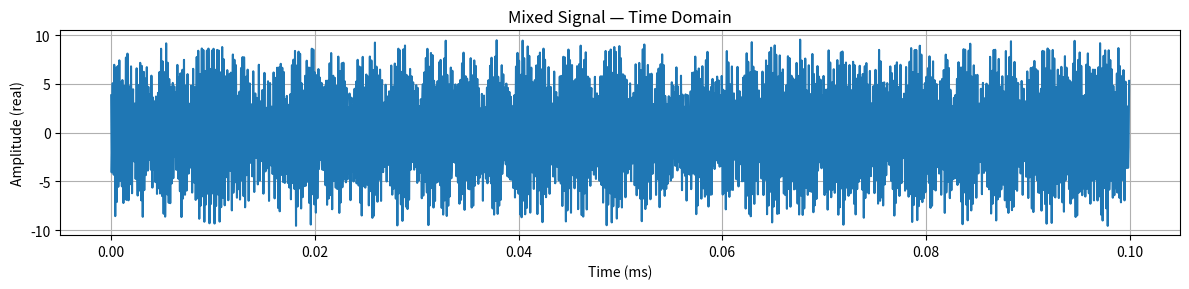
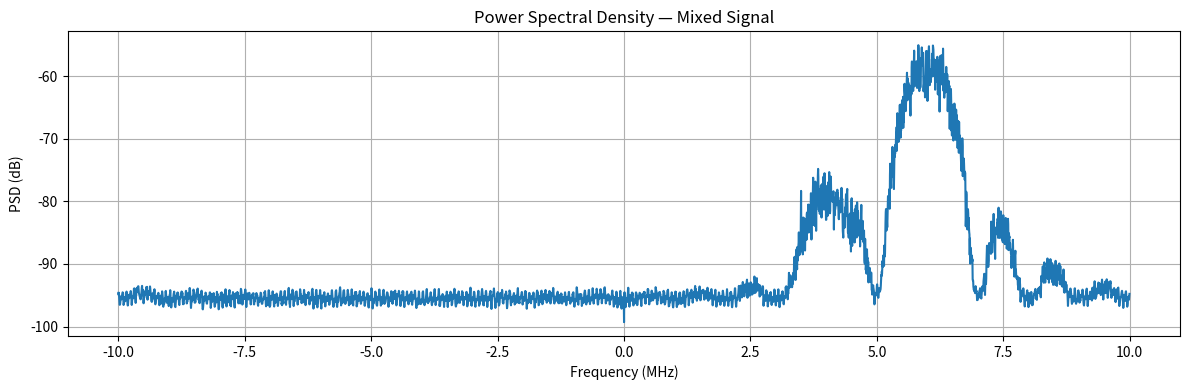
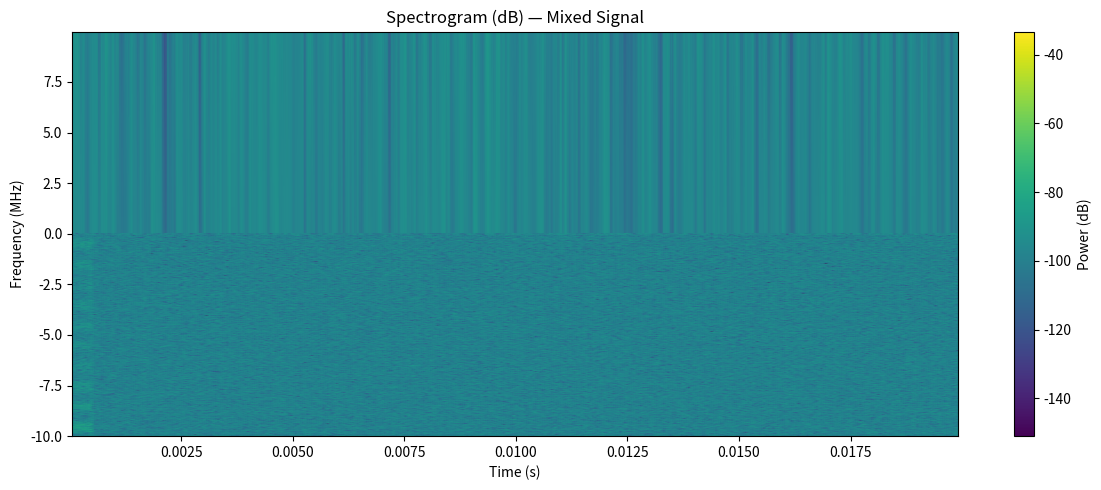

Here is the Python script that generated these plots, in order:
import numpy as np
import matplotlib.pyplot as plt
from scipy import signal
from numpy.fft import fftshift
import math

fs = 20e6  # Sampling rate (Hz)
duration = 0.02  # seconds of signal
t = np.arange(int(fs*duration)) / fs
n = t.size

# Relative powers
power_5g = 1.0
power_wifi = 0.6
power_bt = 0.4
power_zb = 0.2

# Frequency offsets (Hz)
f_5g = -3e6
f_wifi = 0.0
f_bt = 4e6
f_zb = 6e6

snr_db = 30  # SNR in dB

def qam_mod(bits, M=16):
    k = int(np.log2(M))
    bits = bits.reshape((-1, k))
    ints = bits.dot(1 << np.arange(k)[::-1])
    m = int(np.sqrt(M))
    re = 2*(ints % m) - (m-1)
    im = 2*(ints // m) - (m-1)
    return (re + 1j*im) / np.sqrt((2/3)*(M-1))

def ofdm_symbol(num_subcarriers=256, qam_order=16, cp_len=64):
    bits = np.random.randint(0, 2, size=(num_subcarriers * int(np.log2(qam_order)),))
    symbols = qam_mod(bits, M=qam_order)
    td = np.fft.ifft(symbols)
    return np.concatenate([td[-cp_len:], td])

def generate_ofdm_stream(duration_samples, subc=256, qam=16, cplen=64):
    out = np.zeros(duration_samples, dtype=complex)
    idx = 0
    while idx < duration_samples:
        sym = ofdm_symbol(subc, qam, cplen)
        L = min(len(sym), duration_samples - idx)
        out[idx:idx+L] = sym[:L]
        idx += L
    return out

def gaussian_filter(bt, span, sps):
    t = np.linspace(-span/2, span/2, span*sps)
    alpha = math.sqrt(math.log(2)) / (2*bt)
    g = np.exp(- (t**2) / (2*alpha*alpha))
    return g / np.sum(g)

def gfsk(bits, bt=0.5, sps=20, h=0.5):
    nrz = 2*bits - 1
    up = np.repeat(nrz, sps)
    g = gaussian_filter(bt=bt, span=4, sps=sps)
    shaped = np.convolve(up, g, mode='same')
    phase = 2*np.pi*h * np.cumsum(shaped) / sps
    return np.exp(1j*phase)

def oqpsk(bits, sps=8):
    bits = bits[: (len(bits)//2)*2 ]
    i_bits = bits[0::2]
    q_bits = bits[1::2]
    i = 2*i_bits - 1
    q = 2*q_bits - 1
    pulse = np.ones(sps)
    i_up = np.repeat(i, sps)
    q_up = np.repeat(q, sps)
    q_up = np.roll(q_up, sps//2)
    i_shaped = np.convolve(i_up, pulse, mode='same')
    q_shaped = np.convolve(q_up, pulse, mode='same')
    return (i_shaped + 1j*q_shaped) / np.sqrt(2)

def freq_shift(x, f_shift):
    return x * np.exp(1j*2*np.pi*f_shift*t)

# Signal Generation 
sig_5g = generate_ofdm_stream(n, subc=512, qam=64, cplen=128) * np.sqrt(power_5g)
sig_wifi = generate_ofdm_stream(n, subc=256, qam=16, cplen=64) * np.sqrt(power_wifi)

bt_bits = np.random.randint(0,2, size=500)
sig_bt_bb = gfsk(bt_bits, bt=0.3, sps=int(fs/1e6))
sig_bt = np.zeros(n, dtype=complex)
sig_bt[:len(sig_bt_bb)] = sig_bt_bb
sig_bt *= np.sqrt(power_bt)

zb_bits = np.random.randint(0,2, size=1000)
sig_zb_bb = oqpsk(zb_bits, sps=int(fs/1e6))
sig_zb = np.zeros(n, dtype=complex)
sig_zb[:len(sig_zb_bb)] = sig_zb_bb
sig_zb *= np.sqrt(power_zb)

s5 = freq_shift(sig_5g, f_5g)
sw = freq_shift(sig_wifi, f_wifi)
sb = freq_shift(sig_bt, f_bt)
sz = freq_shift(sig_zb, f_zb)

mixed = s5 + sw + sb + sz

# Add noise
signal_power = np.mean(np.abs(mixed)**2)
snr_linear = 10**(snr_db/10)
noise_power = signal_power / snr_linear
noise = np.sqrt(noise_power/2) * (np.random.randn(n) + 1j*np.random.randn(n))
rx = mixed + noise

# Time domain
plt.figure(figsize=(12,3))
win_samples = min(2000, n)
plt.plot(np.arange(win_samples)/fs*1e3, np.real(rx[:win_samples]))
plt.xlabel("Time (ms)")
plt.ylabel("Amplitude (real)")
plt.title("Mixed Signal — Time Domain")
plt.grid(True)
plt.tight_layout()

# PSD
f, Pxx = signal.welch(rx, fs=fs, nperseg=4096, return_onesided=False)
Pxx_db = 10*np.log10(fftshift(Pxx) + 1e-20)
f_shifted = fftshift(f) / 1e6
plt.figure(figsize=(12,4))
plt.plot(f_shifted, Pxx_db)
plt.xlabel("Frequency (MHz)")
plt.ylabel("PSD (dB)")
plt.title("Power Spectral Density — Mixed Signal")
plt.grid(True)
plt.tight_layout()

# Spectrogram
f_s, t_s, Sxx = signal.spectrogram(rx, fs=fs, nperseg=2048, noverlap=1024)
plt.figure(figsize=(12,5))
plt.pcolormesh(t_s, f_s/1e6, 10*np.log10(Sxx + 1e-20), shading='gouraud')
plt.ylabel("Frequency (MHz)")
plt.xlabel("Time (s)")
plt.title("Spectrogram (dB) — Mixed Signal")
plt.colorbar(label='Power (dB)')
plt.tight_layout()

plt.show()

print(f"Sampling rate: {fs/1e6} MHz, Duration: {duration} s, Samples: {n}")
print(f"Signal power: {signal_power:.6f}, Noise power: {noise_power:.6e}, SNR set: {snr_db} dB")
